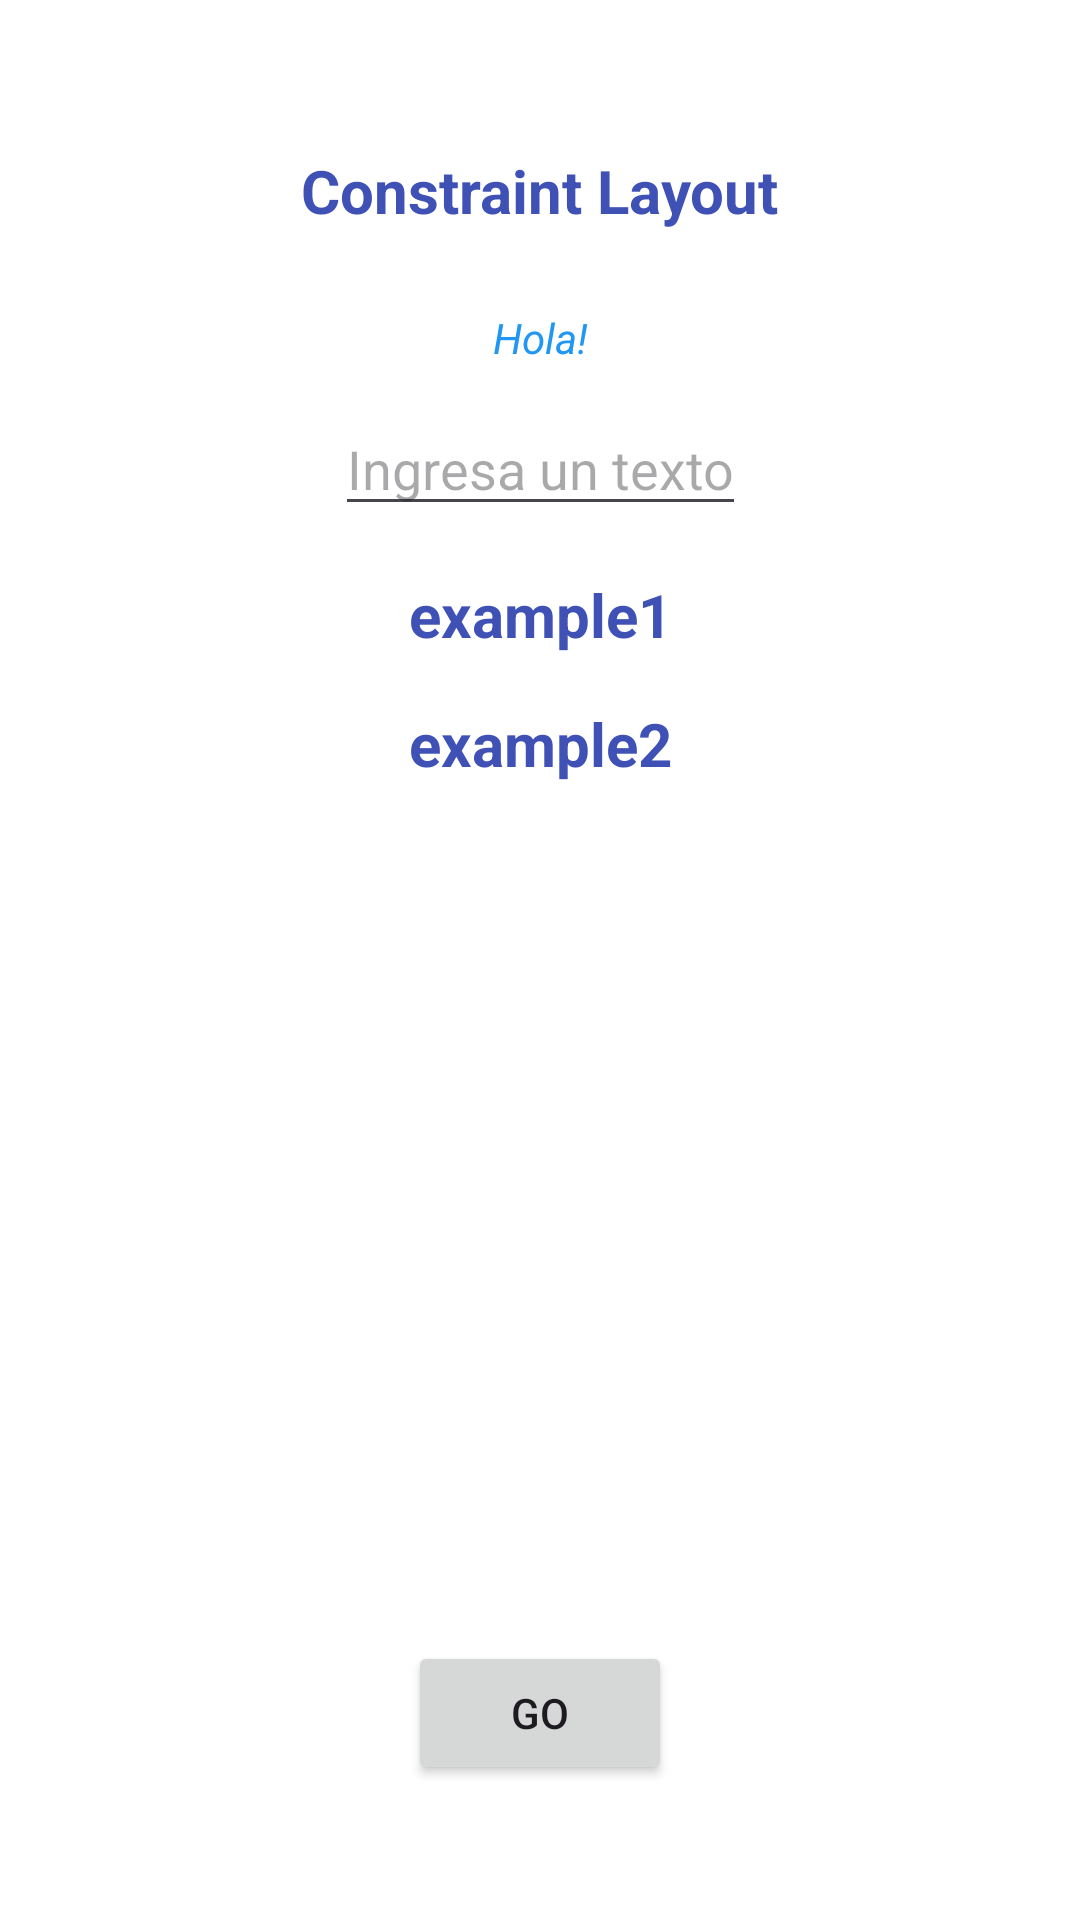

The Android layout XML behind this screen, and the referenced resources:
<!-- AndroidManifest.xml: application theme Theme.RoyalAppG2 -->
<!-- res/layout/activity_constraint.xml -->
<?xml version="1.0" encoding="utf-8"?>
<androidx.constraintlayout.widget.ConstraintLayout
    xmlns:android="http://schemas.android.com/apk/res/android"
    xmlns:app="http://schemas.android.com/apk/res-auto"
    xmlns:tools="http://schemas.android.com/tools"
    android:layout_width="match_parent"
    android:layout_height="match_parent"
    tools:context=".constraint.ConstraintActivity"
    android:background="@color/white">

    <TextView
        android:id="@+id/tv_activity_constraint_title"
        android:layout_width="wrap_content"
        android:layout_height="wrap_content"
        android:text="@string/activity_constraint_layout_title"
        android:textSize="20dp"
        android:textStyle="bold"
        android:textColor="#3F51B5"
        app:layout_constraintEnd_toEndOf="parent"
        app:layout_constraintStart_toStartOf="parent"
        app:layout_constraintTop_toTopOf="parent"
        android:layout_marginTop="50dp"/>

    <TextView
        android:id="@+id/tv_activity_constraint_subtitle"
        android:layout_width="wrap_content"
        android:layout_height="wrap_content"
        android:text="@string/hola_mundo"
        android:textSize="14dp"
        android:textStyle="italic"
        android:textColor="#2196F3"
        android:layout_marginTop="26dp"
        app:layout_constraintEnd_toEndOf="@+id/tv_activity_constraint_title"
        app:layout_constraintStart_toStartOf="@+id/tv_activity_constraint_title"
        app:layout_constraintTop_toBottomOf="@+id/tv_activity_constraint_title" />

    <EditText
        android:id="@+id/editTextText"
        android:layout_width="wrap_content"
        android:layout_height="wrap_content"
        android:layout_marginTop="12dp"
        android:inputType="text"
        android:hint="@string/activity_constraint_layout_et_hint"
        app:layout_constraintEnd_toEndOf="parent"
        app:layout_constraintStart_toStartOf="parent"
        app:layout_constraintTop_toBottomOf="@+id/tv_activity_constraint_subtitle"
        android:importantForAutofill="no" />


    <TextView
        android:id="@+id/tv_activity_constraint_example1"
        android:layout_width="match_parent"
        android:layout_height="wrap_content"
        android:layout_marginTop="16dp"
        android:text="example1"
        android:gravity="center"
        android:textColor="#3F51B5"
        android:textSize="20dp"
        android:textStyle="bold"
        app:layout_constraintEnd_toEndOf="parent"
        app:layout_constraintStart_toStartOf="parent"
        app:layout_constraintTop_toBottomOf="@+id/editTextText" />

    <TextView
        android:id="@+id/tv_activity_constraint_example2"
        android:layout_width="0dp"
        android:layout_height="wrap_content"
        android:layout_marginTop="16dp"
        android:text="example2"
        android:gravity="center"
        android:textColor="#3F51B5"
        android:textSize="20dp"
        android:textStyle="bold"
        app:layout_constraintEnd_toEndOf="parent"
        app:layout_constraintStart_toStartOf="parent"
        app:layout_constraintTop_toBottomOf="@+id/tv_activity_constraint_example1" />

    <Button
        android:id="@+id/btn_activity_go"
        android:layout_width="wrap_content"
        android:layout_height="wrap_content"
        android:text="Go"
        android:layout_marginBottom="45dp"
        app:layout_constraintBottom_toBottomOf="parent"
        app:layout_constraintEnd_toEndOf="parent"
        app:layout_constraintStart_toStartOf="parent" />


</androidx.constraintlayout.widget.ConstraintLayout>
<!-- resources referenced by this layout -->
<resources>
  <string name="activity_constraint_layout_et_hint">Ingresa un texto</string>
  <string name="activity_constraint_layout_title">Constraint Layout</string>
  <string name="hola_mundo">Hola!</string>
  <style name="Theme.RoyalAppG2" parent="Base.Theme.RoyalAppG2" />
  <style name="Base.Theme.RoyalAppG2" parent="Theme.Material3.DayNight.NoActionBar">
          
          
      </style>
  <!-- not gathered from this repository: default colours our renderer supplied (Android Studio template values) -->
  <color name="white">#FFFFFFFF</color>
</resources>
